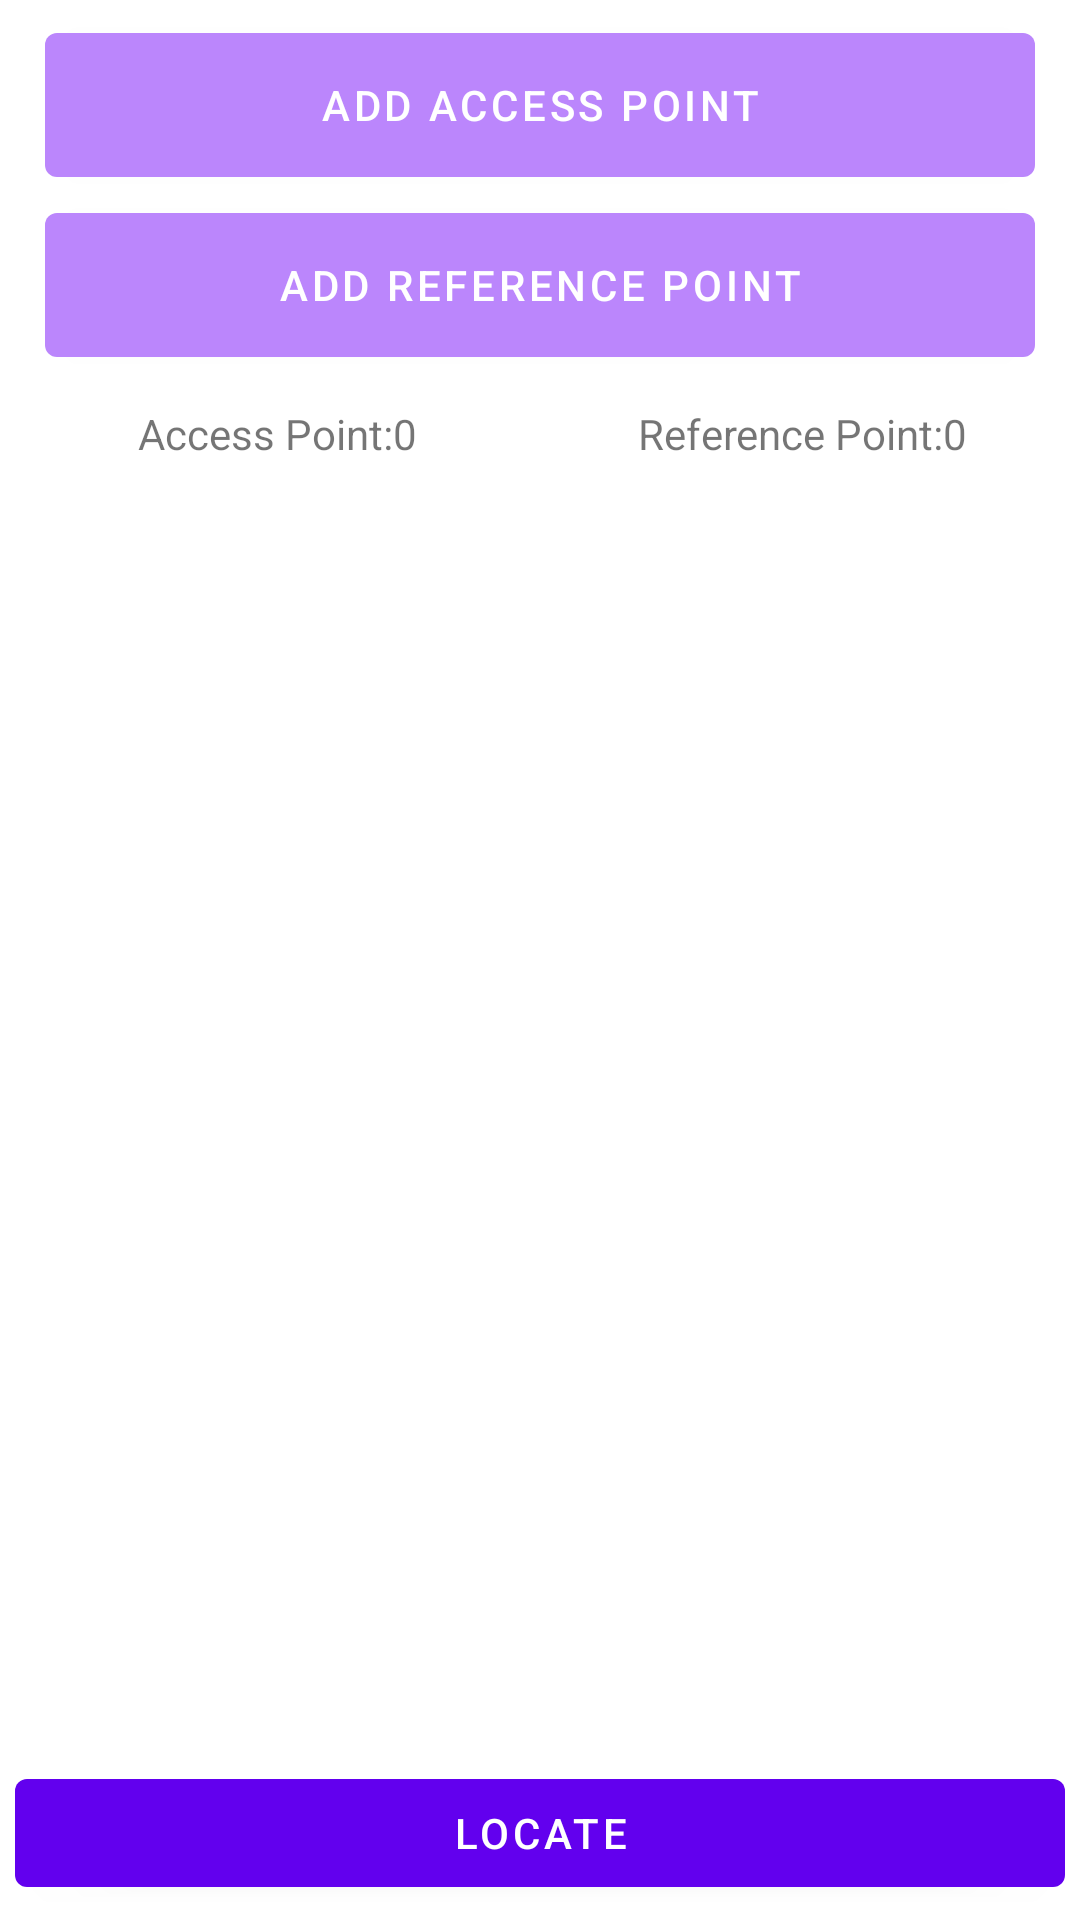

Reconstruct the res/layout file that produces this screen, plus the resources it refers to.
<!-- AndroidManifest.xml: application theme Theme.WifiPosition -->
<!-- res/layout/activity_place_detail.xml -->
<?xml version="1.0" encoding="utf-8"?>
<LinearLayout xmlns:android="http://schemas.android.com/apk/res/android"
    android:layout_width="match_parent"
    android:layout_height="match_parent"
    xmlns:app="http://schemas.android.com/apk/res-auto"
    android:orientation="vertical"
    android:padding="5dp">

    <LinearLayout
        android:layout_width="match_parent"
        android:layout_height="wrap_content"
        android:layout_marginLeft="10dp"
        android:layout_marginRight="10dp"
        android:orientation="vertical">

        <Button
            android:id="@+id/bn_add_ap"
            android:layout_width="match_parent"
            android:layout_height="60dp"
            app:backgroundTint="@color/purple_200"
            android:text="Add Access Point" />

        <Button
            android:id="@+id/bn_add_rp"
            android:layout_width="match_parent"
            android:layout_height="60dp"
            app:backgroundTint="@color/purple_200"
            android:text="Add Reference Point" />
    </LinearLayout>

    <LinearLayout
        android:layout_width="match_parent"
        android:layout_height="wrap_content"
        android:layout_marginTop="10dp"
        android:orientation="horizontal">

        <TextView
            android:id="@+id/ap_count"
            android:layout_width="0dp"
            android:layout_height="wrap_content"
            android:layout_weight="1"
            android:gravity="center_horizontal"
            android:text="Access Point:0" />

        <TextView
            android:id="@+id/rp_count"
            android:layout_width="0dp"
            android:layout_height="wrap_content"
            android:layout_weight="1"
            android:gravity="center_horizontal"
            android:text="Reference Point:0" />

    </LinearLayout>

    <androidx.recyclerview.widget.RecyclerView
        android:id="@+id/rv_points"
        android:layout_width="match_parent"
        android:layout_height="0dp"
        android:layout_marginTop="10dp"
        android:layout_weight="1" />

    <Button
        android:id="@+id/bn_locate"
        android:layout_width="match_parent"
        android:layout_height="wrap_content"
        android:text="Locate" />

</LinearLayout>
<!-- resources referenced by this layout -->
<resources>
  <style name="Theme.WifiPosition" parent="Theme.MaterialComponents.DayNight.DarkActionBar">
          
          <item name="colorPrimary">@color/purple_500</item>
          <item name="colorPrimaryVariant">@color/purple_700</item>
          <item name="colorOnPrimary">@color/white</item>
          
          <item name="colorSecondary">@color/teal_200</item>
          <item name="colorSecondaryVariant">@color/teal_700</item>
          <item name="colorOnSecondary">@color/black</item>
          
          <item name="android:statusBarColor" tools:targetApi="l">?attr/colorPrimaryVariant</item>
          
      </style>
  <!-- not gathered from this repository: default colours our renderer supplied (Android Studio template values) -->
  <color name="purple_200">#FFBB86FC</color>
  <color name="purple_500">#FF6200EE</color>
  <color name="purple_700">#FF3700B3</color>
  <color name="teal_200">#FF03DAC5</color>
  <color name="teal_700">#FF018786</color>
  <color name="black">#FF000000</color>
  <color name="white">#FFFFFFFF</color>
</resources>
